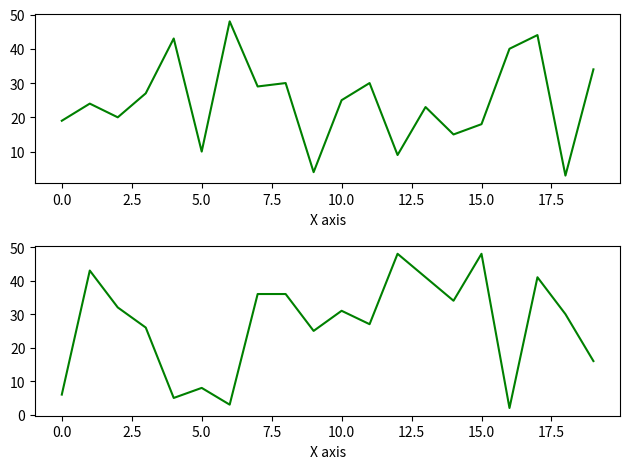

This chart was generated by the following Python code:
import matplotlib.pyplot as plt
import numpy as np
fig,axes=plt.subplots(nrows=2,ncols=1)
for ax in axes:
    ax.plot(np.arange(20),np.random.randint(1,50,20),"g")
    ax.set_xlabel("X axis")
plt.tight_layout()
plt.show()